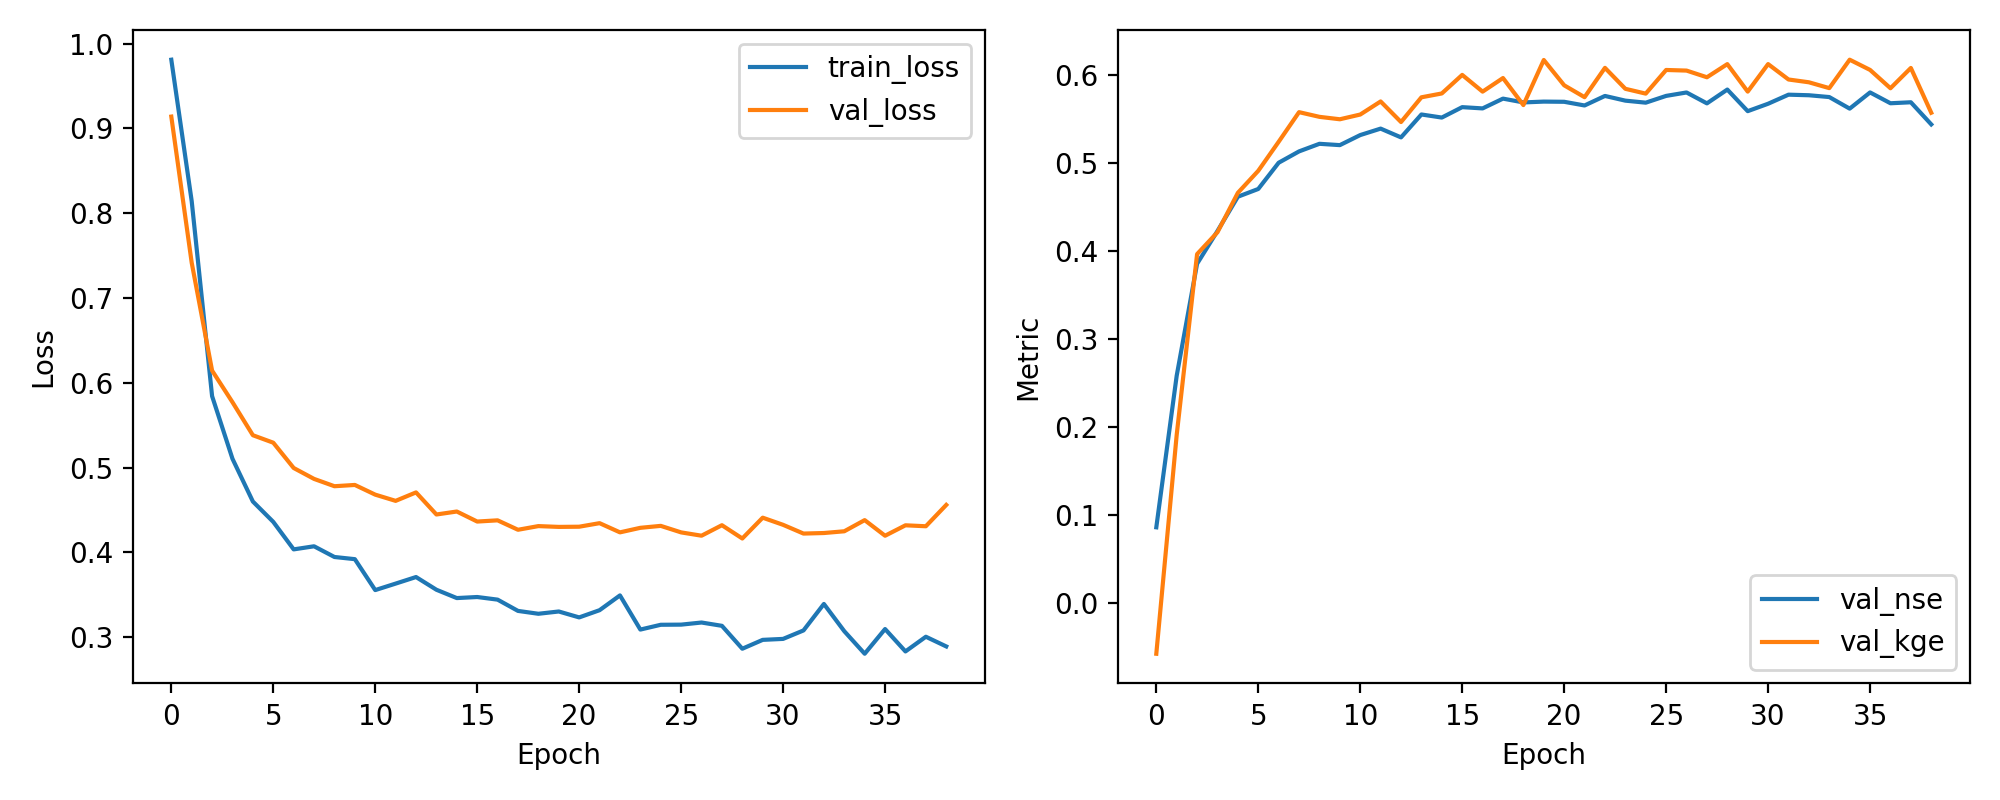

The table this chart was drawn from, first rows:
epoch, train_loss, val_loss, val_nse, val_kge
1, 0.981, 0.9139, 0.08609, -0.05763
2, 0.8142, 0.7416, 0.2584, 0.1912
3, 0.5842, 0.6143, 0.3857, 0.3967
4, 0.5103, 0.577, 0.423, 0.4216
5, 0.4599, 0.5381, 0.4619, 0.4664
6, 0.4359, 0.5293, 0.4707, 0.4914
7, 0.4034, 0.4994, 0.5006, 0.5244
8, 0.4071, 0.4866, 0.5134, 0.558
9, 0.3945, 0.4779, 0.5221, 0.5527
10, 0.3919, 0.4794, 0.5206, 0.55
11, 0.3554, 0.468, 0.532, 0.5553
12, 0.3631, 0.4607, 0.5393, 0.5702
13, 0.3708, 0.4706, 0.5294, 0.5468
14, 0.3558, 0.4446, 0.5554, 0.5749
15, 0.346, 0.4481, 0.5519, 0.5793
16, 0.3473, 0.4363, 0.5637, 0.6004
17, 0.3442, 0.4377, 0.5623, 0.5814
18, 0.3309, 0.4266, 0.5734, 0.5968
19, 0.3275, 0.4309, 0.5691, 0.5661
20, 0.3302, 0.43, 0.57, 0.6173
21, 0.3232, 0.4302, 0.5698, 0.5886
22, 0.3317, 0.4344, 0.5656, 0.5751
23, 0.3492, 0.4235, 0.5765, 0.6084
24, 0.3089, 0.4289, 0.5711, 0.5846
25, 0.3145, 0.4312, 0.5688, 0.5791
26, 0.3147, 0.4235, 0.5765, 0.606
27, 0.3172, 0.4196, 0.5804, 0.6053
28, 0.3133, 0.432, 0.568, 0.5977
29, 0.2863, 0.4163, 0.5837, 0.6127
30, 0.2967, 0.4408, 0.5592, 0.5814
31, 0.2979, 0.4324, 0.5676, 0.6127
32, 0.3078, 0.4221, 0.5779, 0.5952
33, 0.3391, 0.4227, 0.5773, 0.592
34, 0.3069, 0.4248, 0.5752, 0.5854
35, 0.2803, 0.438, 0.562, 0.6177
36, 0.3095, 0.4195, 0.5805, 0.6061
37, 0.2831, 0.4318, 0.5682, 0.5852
38, 0.3004, 0.4307, 0.5693, 0.6083
39, 0.289, 0.4559, 0.5441, 0.5574
